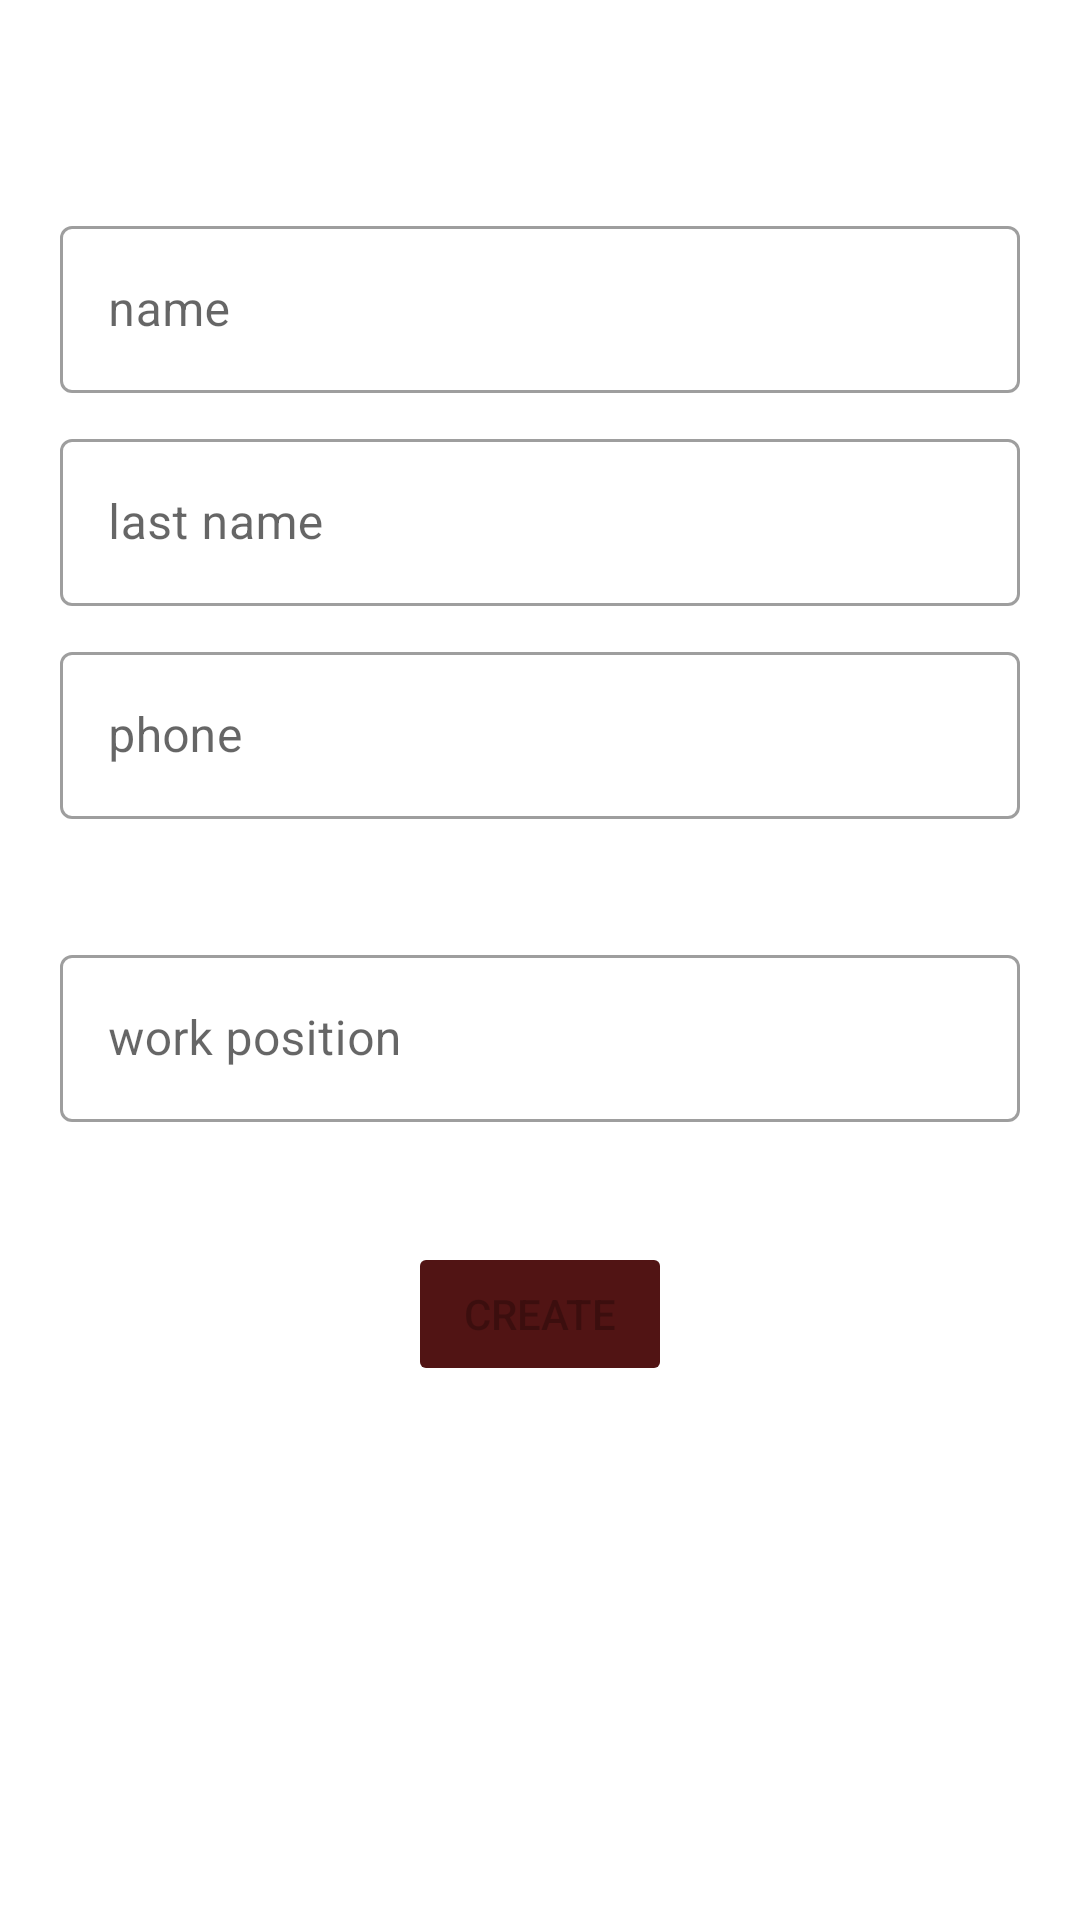

The Android layout XML behind this screen, and the referenced resources:
<!-- AndroidManifest.xml: application theme Theme.СardСreator -->
<!-- res/layout/fragment_create.xml -->
<?xml version="1.0" encoding="utf-8"?>
<layout xmlns:app="http://schemas.android.com/apk/res-auto">

    <data>

        <variable
            name="nav"
            type="Integer" />

        <variable
            name="bundle"
            type="android.os.Bundle" />

        <variable
            name="mainTransition"
            type="com.crecardbissnes.ebissnescard.domain.MainNavigateTransition" />
    </data>

    <androidx.core.widget.NestedScrollView xmlns:android="http://schemas.android.com/apk/res/android"
        xmlns:tools="http://schemas.android.com/tools"
        android:layout_width="match_parent"
        android:layout_height="match_parent"
        tools:context=".presenter.ui.fragment.CreateFragment">

        <LinearLayout
            android:layout_width="match_parent"
            android:layout_height="wrap_content"
            android:layout_marginStart="20dp"
            android:layout_marginTop="60dp"
            android:layout_marginEnd="20dp"
            android:layout_marginBottom="20dp"
            android:orientation="vertical">

            <com.google.android.material.textfield.TextInputLayout
                android:id="@+id/textFieldName"
                style="@style/mainTextInput"
                android:layout_width="match_parent"
                android:layout_height="wrap_content"
                android:hint="@string/name"
                app:counterMaxLength="15"
                app:endIconMode="clear_text">

                <com.google.android.material.textfield.TextInputEditText
                    android:layout_width="match_parent"
                    android:layout_height="wrap_content"
                    android:inputType="textPersonName"
                    android:maxEms="15" />

            </com.google.android.material.textfield.TextInputLayout>

            <com.google.android.material.textfield.TextInputLayout
                android:id="@+id/textFieldLastName"
                style="@style/mainTextInput"
                android:layout_width="match_parent"
                android:layout_height="wrap_content"
                android:hint="@string/last_name"
                app:counterMaxLength="15"
                app:endIconMode="clear_text">

                <com.google.android.material.textfield.TextInputEditText
                    android:layout_width="match_parent"
                    android:layout_height="wrap_content"
                    android:inputType="textPersonName"
                    android:maxEms="15" />

            </com.google.android.material.textfield.TextInputLayout>

            <com.google.android.material.textfield.TextInputLayout
                android:id="@+id/textFieldPhone"
                style="@style/mainTextInput"
                android:layout_width="match_parent"
                android:layout_height="wrap_content"
                android:hint="@string/phone"
                app:counterMaxLength="15"
                app:endIconMode="clear_text">

                <com.google.android.material.textfield.TextInputEditText
                    android:layout_width="match_parent"
                    android:layout_height="wrap_content"
                    android:inputType="phone"
                    android:maxEms="15" />

            </com.google.android.material.textfield.TextInputLayout>

            <com.google.android.material.textfield.TextInputLayout
                android:id="@+id/textFieldWorkPosition"
                style="@style/mainTextInput"
                android:layout_width="match_parent"
                android:layout_height="wrap_content"
                android:layout_marginTop="40dp"
                android:hint="@string/work_position"
                app:counterMaxLength="25"
                app:endIconMode="clear_text">

                <com.google.android.material.textfield.TextInputEditText
                    android:layout_width="match_parent"
                    android:layout_height="wrap_content"
                    android:inputType="text" />

            </com.google.android.material.textfield.TextInputLayout>


            <Button
                android:id="@+id/createButton"
                android:layout_width="wrap_content"
                android:layout_height="wrap_content"
                android:layout_gravity="center"
                android:layout_margin="40dp"
                android:backgroundTint="@color/sub_color"
                android:enabled="false"
                android:text="@string/create" />
        </LinearLayout>

    </androidx.core.widget.NestedScrollView>
</layout>
<!-- resources referenced by this layout -->
<resources>
  <color name="sub_color">#FF511414</color>
  <string name="create">Create</string>
  <string name="last_name">last name</string>
  <string name="name">name</string>
  <string name="phone">phone</string>
  <string name="work_position">work position</string>
  <style name="mainTextInput" parent="Widget.MaterialComponents.TextInputLayout.OutlinedBox">
          <item name="strokeColor">@color/main_color</item>
          <item name="android:layout_marginTop">10dp</item>
          <item name="helperTextEnabled">true</item>
          <item name="helperTextTextColor">@color/sub_color</item>
      </style>
  <style name="Theme.СardСreator" parent="Theme.MaterialComponents.Light.NoActionBar">
          
          <item name="colorPrimary">@color/main_color</item>
          <item name="colorPrimaryVariant">@color/main_color</item>
          <item name="colorOnPrimary">@color/white</item>
          
          <item name="colorSecondary">@color/teal_200</item>
          <item name="colorSecondaryVariant">@color/teal_700</item>
          <item name="colorOnSecondary">@color/black</item>
          
          <item name="android:forceDarkAllowed" tools:targetApi="q">false</item>
          <item name="android:statusBarColor">?attr/colorPrimaryVariant</item>
          
      </style>
  <color name="main_color">#952E2E</color>
  <color name="white">#FFFFFFFF</color>
  <color name="teal_200">#FF03DAC5</color>
  <color name="teal_700">#FF018786</color>
  <color name="black">#FF000000</color>
</resources>
